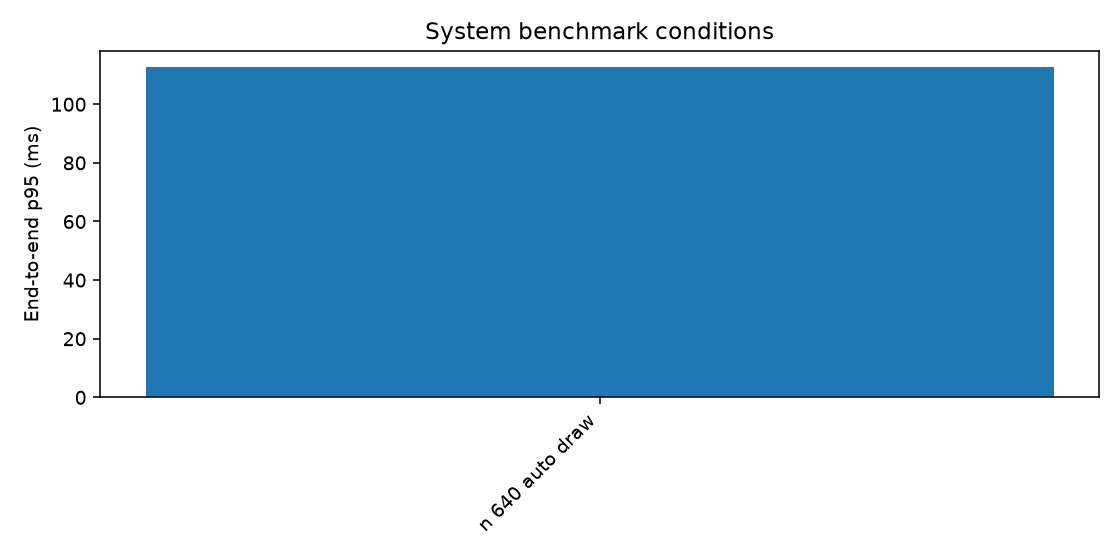

Data behind this chart, as committed beside it:
model, imgsz, device, draw, write, fps, mean_ms, p95_ms
n, 640, auto, True, False, 11.76, 85.02, 112.6
